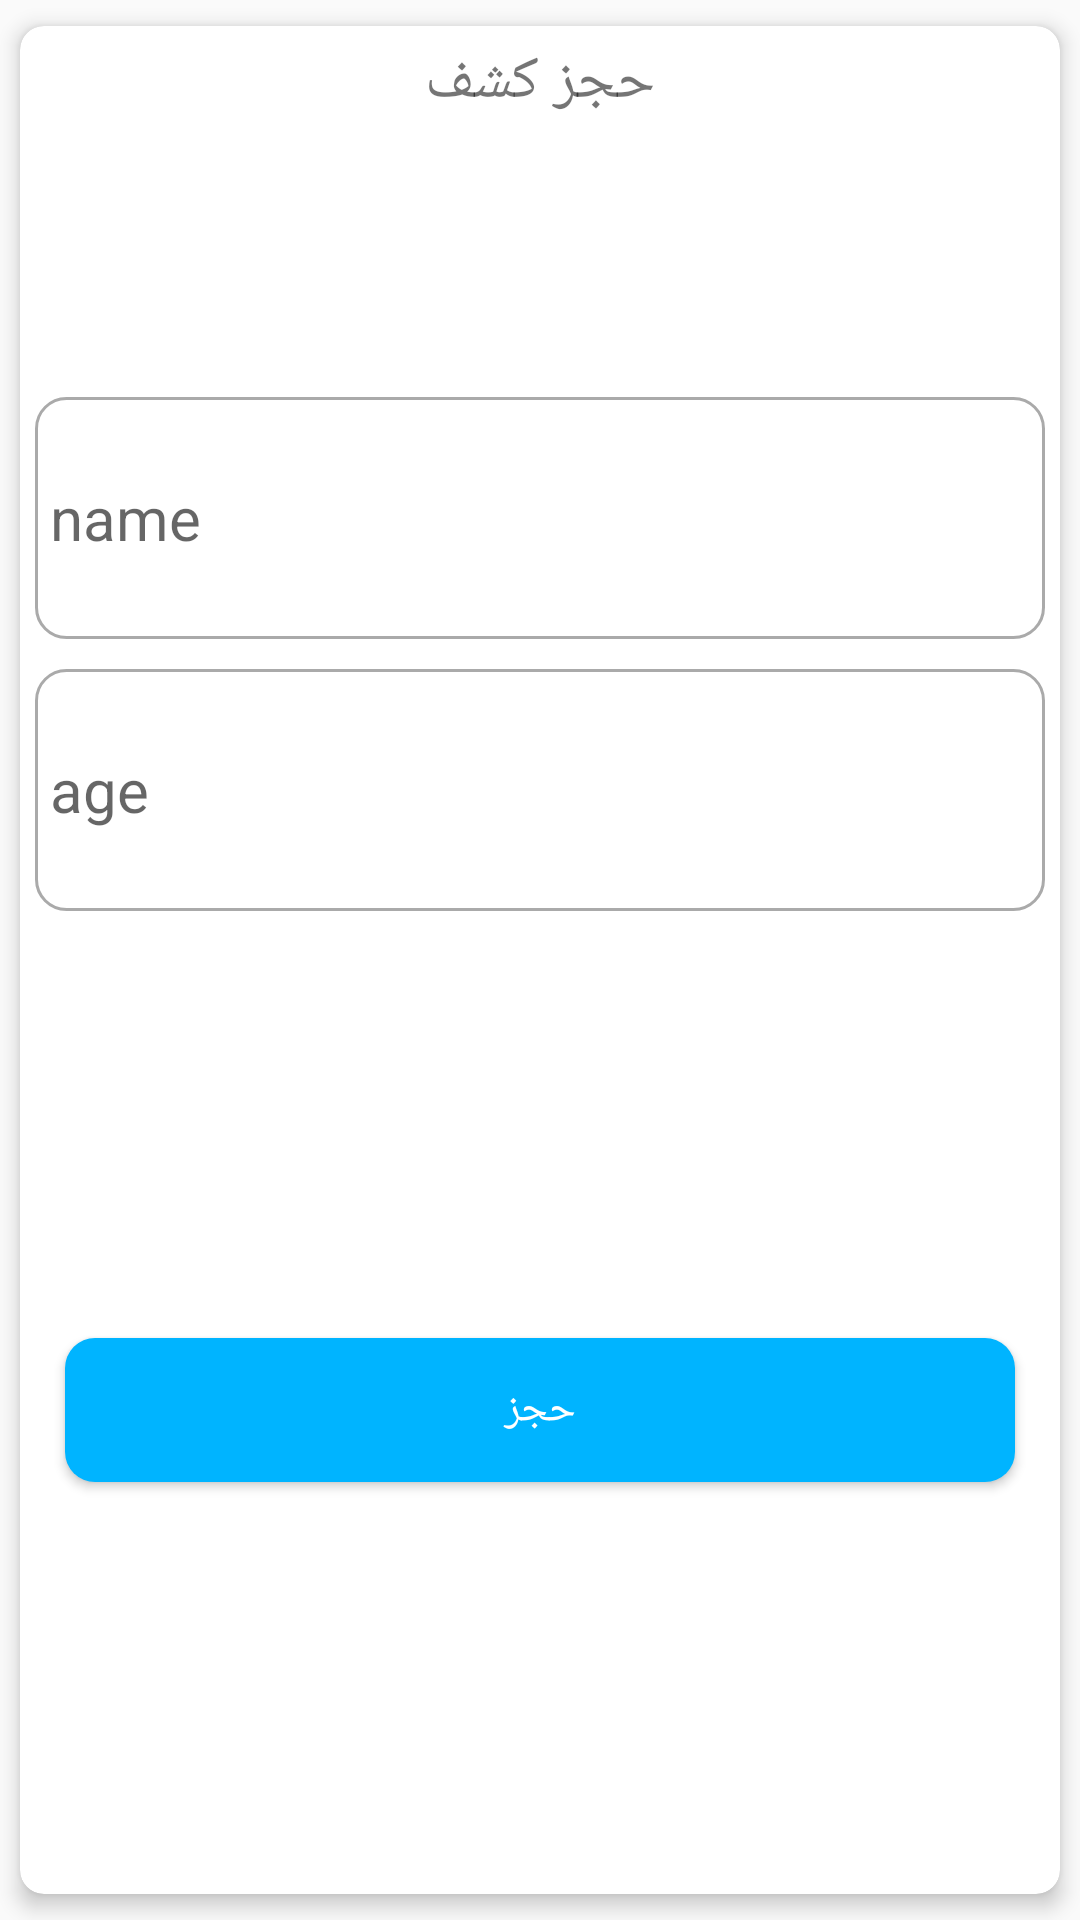

Here is an Android app screen rendered from its layout file. Give the layout XML and the strings, colors and styles it references.
<!-- AndroidManifest.xml: application theme Theme.ClinicApp -->
<!-- res/layout/booking_layout.xml -->
<?xml version="1.0" encoding="utf-8"?>
    <layout xmlns:android="http://schemas.android.com/apk/res/android"
        xmlns:app="http://schemas.android.com/apk/res-auto">

        <androidx.cardview.widget.CardView
            android:layout_width="match_parent"
            android:layout_height="wrap_content"
            app:cardCornerRadius="8dp"
            app:cardElevation="4dp"
            app:cardUseCompatPadding="true">
            <LinearLayout
                android:layout_width="match_parent"
                android:layout_height="match_parent"
                android:orientation="vertical"
                app:layout_constraintBottom_toBottomOf="parent"
                app:layout_constraintEnd_toEndOf="parent"
                app:layout_constraintStart_toStartOf="parent"
                app:layout_constraintTop_toTopOf="parent">


                <TextView
                    android:layout_width="wrap_content"
                    android:layout_height="wrap_content"
                    android:layout_gravity="center"
                    android:layout_weight="1"
                    android:text="حجز كشف"
                    android:layout_margin="5dp"
                    android:fontFamily="@font/cairo_bold"
                    android:textSize="20dp" />



                <EditText
                    android:layout_width="match_parent"
                    android:layout_height="40dp"
                    android:layout_margin="5dp"
                    android:layout_marginTop="20dp"
                    android:layout_weight="0.5"
                    android:background="@drawable/edit_text_background"
                    android:hint="name"
                    android:paddingStart="5dp"
                    android:textSize="20sp" />


                <EditText
                    android:layout_width="match_parent"
                    android:layout_height="40dp"
                    android:layout_margin="5dp"
                    android:layout_marginTop="20dp"
                    android:layout_weight="0.5"
                    android:background="@drawable/edit_text_background"
                    android:hint="age"
                    android:paddingStart="5dp"
                    android:textSize="20sp" />


                <LinearLayout
                    android:layout_width="match_parent"
                    android:layout_height="wrap_content"
                    android:layout_weight="3">
                    <Button
                        android:layout_width="match_parent"
                        android:layout_height="wrap_content"
                        android:layout_margin="15dp"
                        android:layout_weight="3"
                        android:background="@drawable/btnback"
                        android:text="حجز"
                        android:fontFamily="@font/cairo_bold"
                        android:layout_gravity="center_vertical"
                        android:textColor="@color/white" />
                </LinearLayout>


            </LinearLayout>
        </androidx.cardview.widget.CardView>

    </layout>
<!-- resources referenced by this layout -->
<resources>
  <color name="white">#FFFFFFFF</color>
  <!-- drawable btnback (drawable) -->
  <?xml version="1.0" encoding="utf-8"?>
  <shape xmlns:android="http://schemas.android.com/apk/res/android">
      <solid
          android:color="#00b4ff"/>
      <corners
          android:radius="10dp"/>
  </shape>
  <!-- drawable edit_text_background (drawable) -->
  <?xml version="1.0" encoding="utf-8"?>
  <shape xmlns:android="http://schemas.android.com/apk/res/android"
      android:shape="rectangle">
      <corners android:radius="10dp" />
      <solid android:color="@color/white" />
      <stroke
          android:width="1dp"
          android:color="@android:color/darker_gray" />
  </shape>
  <style name="Theme.ClinicApp" parent="Theme.AppCompat.DayNight.NoActionBar">
          
          <item name="colorPrimary">@color/purple_500</item>
          <item name="colorPrimaryVariant">@color/purple_700</item>
          <item name="colorOnPrimary">@color/white</item>
          
          <item name="colorSecondary">@color/teal_200</item>
          <item name="colorSecondaryVariant">@color/teal_700</item>
          <item name="colorOnSecondary">@color/black</item>
          
          <item name="android:statusBarColor" tools:targetApi="l">?attr/colorPrimaryVariant</item>
          
      </style>
  <color name="purple_500">#00f0fd</color>
  <color name="purple_700">#00b4ff</color>
  <color name="teal_200">#FF03DAC5</color>
  <color name="teal_700">#FF018786</color>
  <color name="black">#FF000000</color>
</resources>
